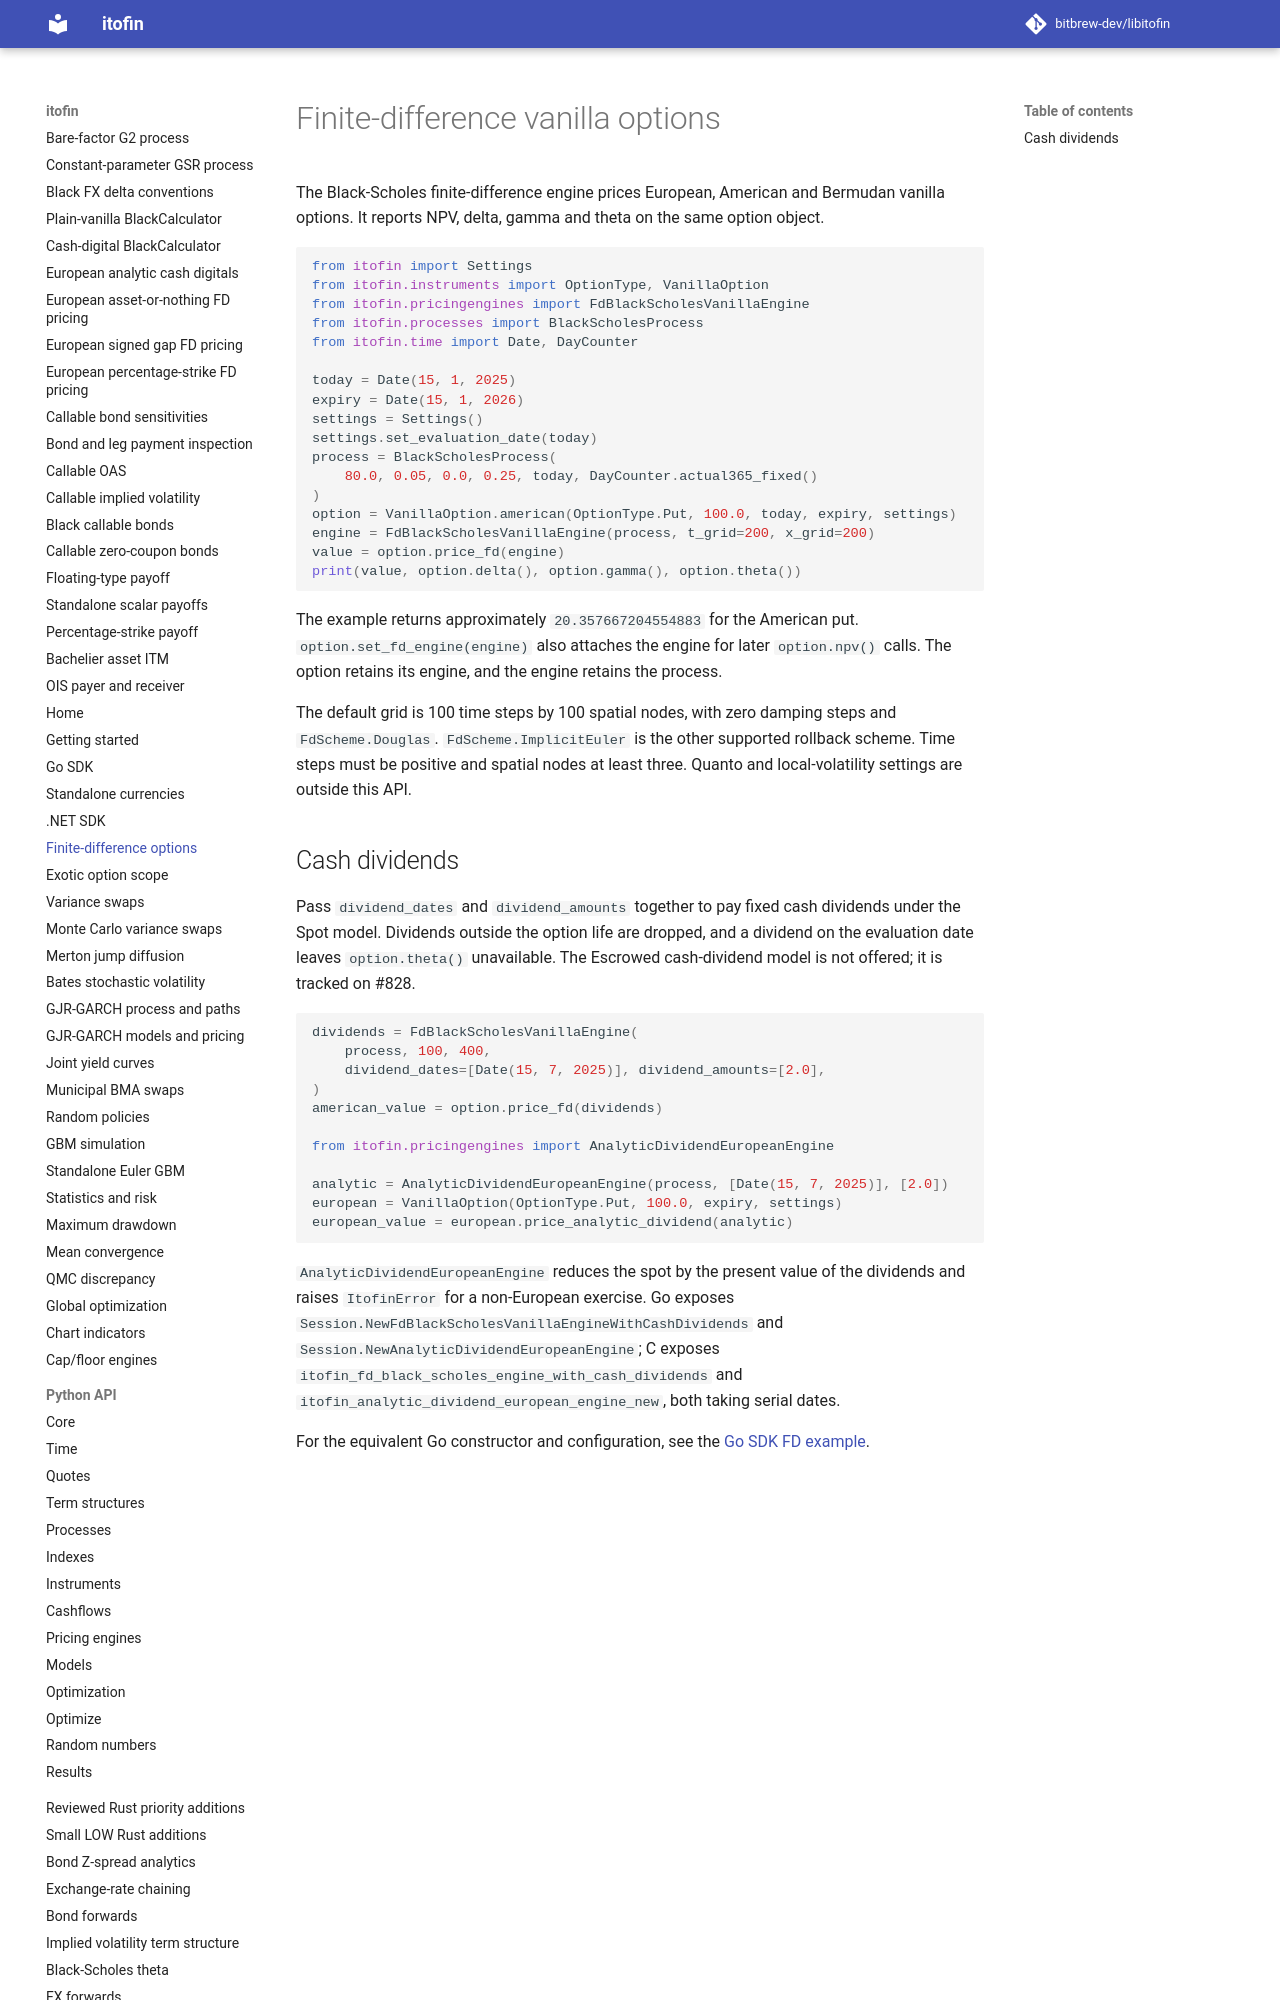

repository: zhangys2/libitofin · page: finite-difference/index.html · generator: mkdocs

# Finite-difference vanilla options

The Black-Scholes finite-difference engine prices European, American and Bermudan
vanilla options. It reports NPV, delta, gamma and theta on the same option object.

```python
from itofin import Settings
from itofin.instruments import OptionType, VanillaOption
from itofin.pricingengines import FdBlackScholesVanillaEngine
from itofin.processes import BlackScholesProcess
from itofin.time import Date, DayCounter

today = Date(15, 1, 2025)
expiry = Date(15, 1, 2026)
settings = Settings()
settings.set_evaluation_date(today)
process = BlackScholesProcess(
    80.0, 0.05, 0.0, 0.25, today, DayCounter.actual365_fixed()
)
option = VanillaOption.american(OptionType.Put, 100.0, today, expiry, settings)
engine = FdBlackScholesVanillaEngine(process, t_grid=200, x_grid=200)
value = option.price_fd(engine)
print(value, option.delta(), option.gamma(), option.theta())
```

The example returns approximately `20.357667204554883` for the American put.
`option.set_fd_engine(engine)` also attaches the engine for later `option.npv()`
calls. The option retains its engine, and the engine retains the process.

The default grid is 100 time steps by 100 spatial nodes, with zero damping
steps and `FdScheme.Douglas`. `FdScheme.ImplicitEuler` is the other supported
rollback scheme. Time steps must be positive and spatial nodes at least three.
Quanto and local-volatility settings are outside this API.
